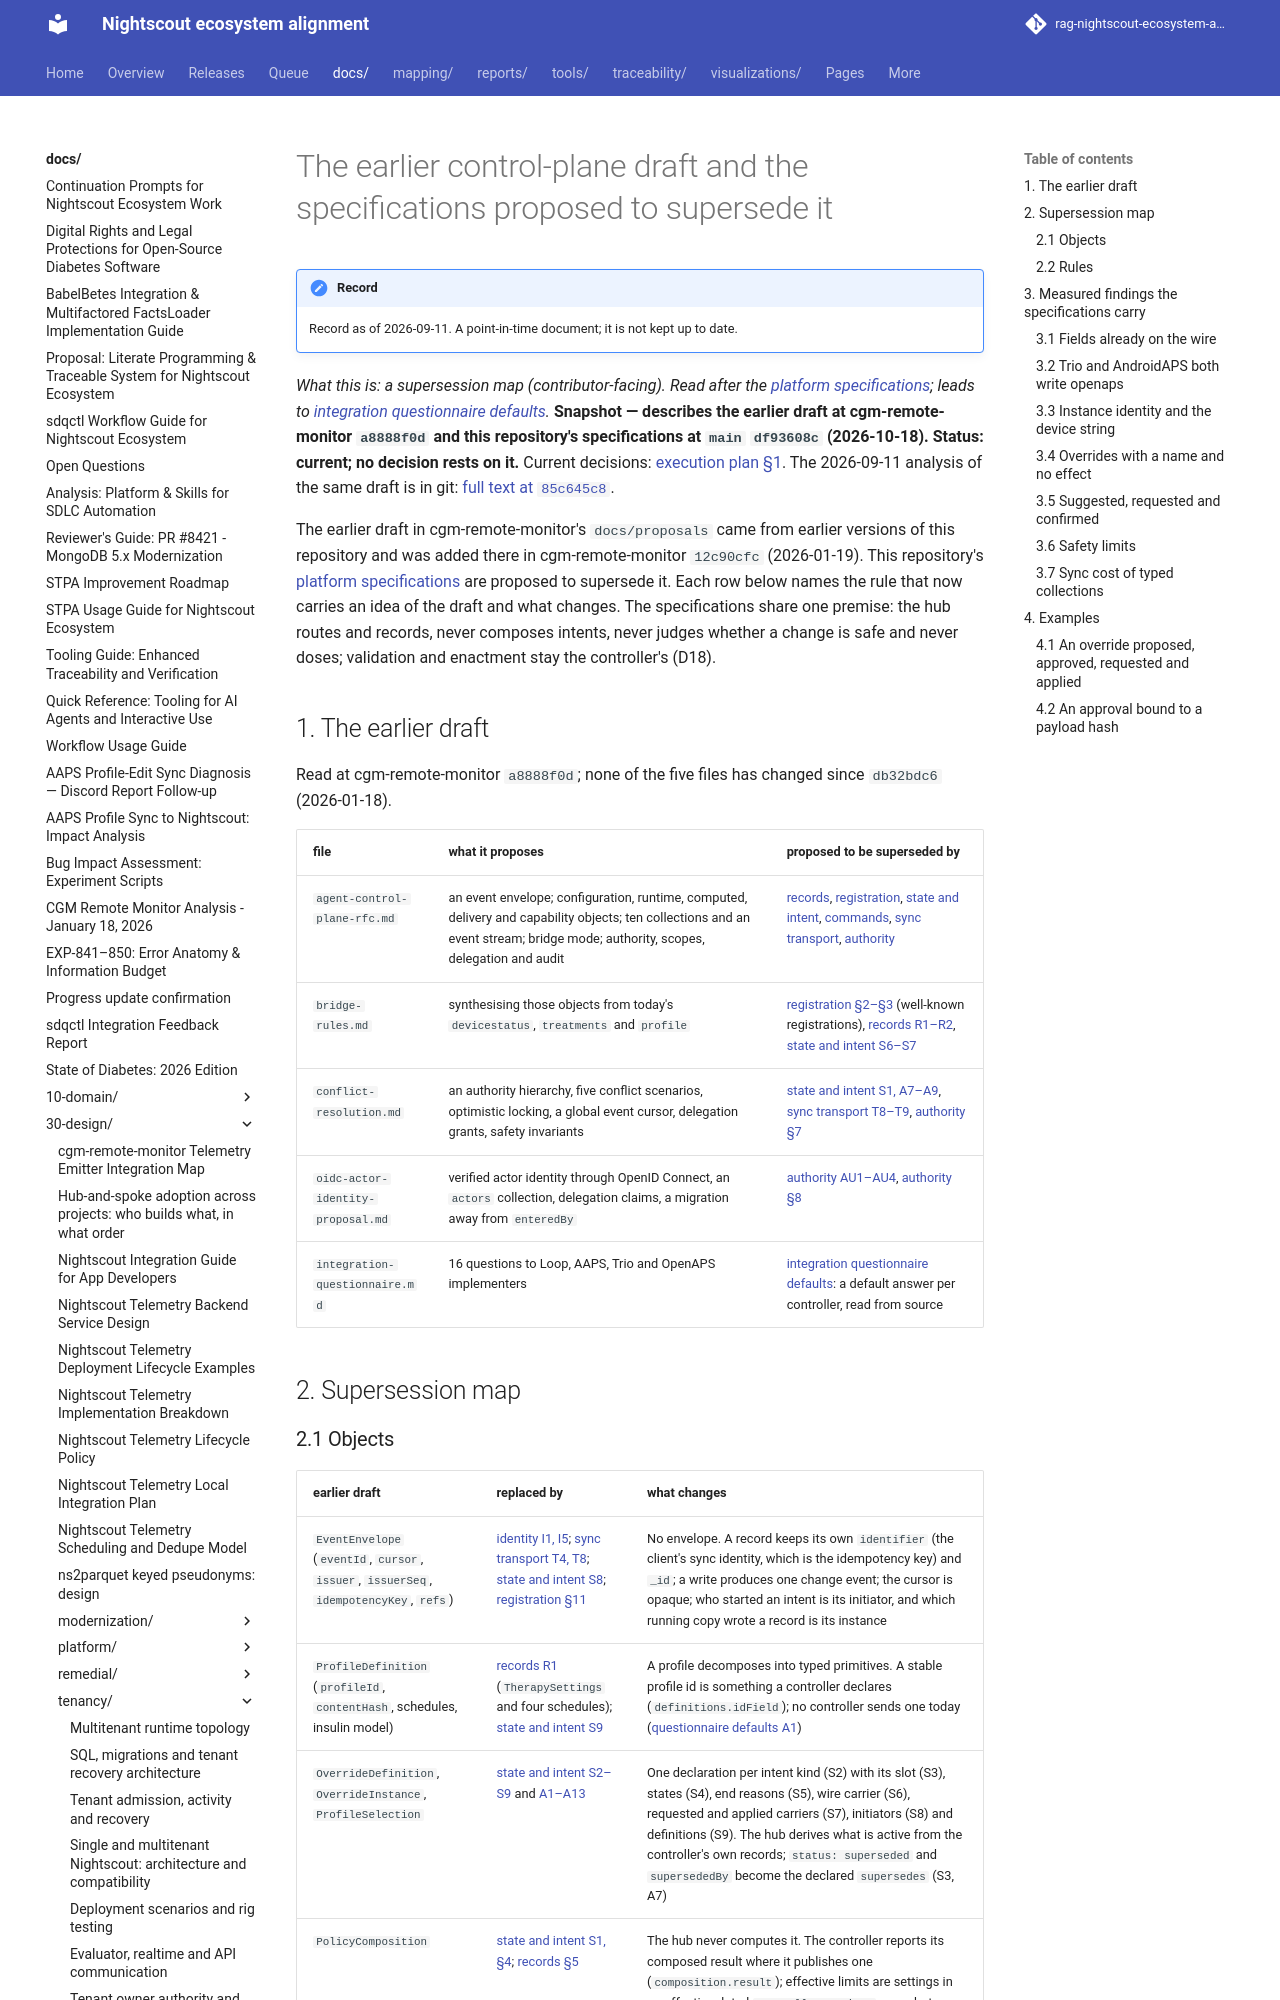

repository: bewest/rag-nightscout-ecosystem-alignment · page: docs/30-design/tenancy/nightscout-control-plane-reconciliation-2026-09-11.html · generator: mkdocs

# The earlier control-plane draft and the specifications proposed to supersede it

*What this is: a supersession map (contributor-facing). Read after the [platform
specifications](../platform/README.md#reading-order); leads to [integration questionnaire
defaults](../platform/integration-questionnaire-defaults-2026-10-18.md).* **Snapshot — describes the
earlier draft at cgm-remote-monitor `a8888f0d` and this repository's specifications at `main`
`df93608c` (2026-10-18). Status: current; no decision rests on it.** Current decisions: [execution
plan §1](multitenancy-decisions.md#1-decisions). The 2026-09-11 analysis
of the same draft is in git: [full text at
`85c645c8`](https://github.com/bewest/rag-nightscout-ecosystem-alignment/blob/85c645c8b003b61dc07ea31f8a7002711493b18a/docs/30-design/tenancy/nightscout-control-plane-reconciliation-2026-09-11.md).

The earlier draft in cgm-remote-monitor's `docs/proposals` came from earlier versions of this
repository and was added there in cgm-remote-monitor `12c90cfc` (2026-01-19). This repository's
[platform specifications](../platform/README.md) are proposed to supersede it. Each row below names
the rule that now carries an idea of the draft and what changes. The specifications share one
premise: the hub routes and records, never composes intents, never judges whether a change is safe
and never doses; validation and enactment stay the controller's (D18).

## 1. The earlier draft

Read at cgm-remote-monitor `a8888f0d`; none of the five files has changed since `db32bdc6`
(2026-01-18).

| file | what it proposes | proposed to be superseded by |
|---|---|---|
| `agent-control-plane-rfc.md` | an event envelope; configuration, runtime, computed, delivery and capability objects; ten collections and an event stream; bridge mode; authority, scopes, delegation and audit | [records](../platform/spec/records.md), [registration](../platform/spec/registration.md), [state and intent](../platform/spec/state-intent.md), [commands](../platform/spec/commands.md), [sync transport](../platform/spec/sync-transport.md), [authority](../platform/spec/authority.md) |
| `bridge-rules.md` | synthesising those objects from today's `devicestatus`, `treatments` and `profile` | [registration §2–§3](../platform/spec/registration.md#2-two-tiers) (well-known registrations), [records R1–R2](../platform/spec/records.md#2-rules), [state and intent S6–S7](../platform/spec/state-intent.md#2-rules) |
| `conflict-resolution.md` | an authority hierarchy, five conflict scenarios, optimistic locking, a global event cursor, delegation grants, safety invariants | [state and intent S1, A7–A9](../platform/spec/state-intent.md#2-rules), [sync transport T8–T9](../platform/spec/sync-transport.md#4-the-sync-read-and-write-proposed), [authority §7](../platform/spec/authority.md#7-delegation-not-decided) |
| `oidc-actor-identity-proposal.md` | verified actor identity through OpenID Connect, an `actors` collection, delegation claims, a migration away from `enteredBy` | [authority AU1–AU4](../platform/spec/authority.md#2-principals-and-credentials), [authority §8](../platform/spec/authority.md#8-what-is-recorded-for-audit) |
| `integration-questionnaire.md` | 16 questions to Loop, AAPS, Trio and OpenAPS implementers | [integration questionnaire defaults](../platform/integration-questionnaire-defaults-2026-10-18.md): a default answer per controller, read from source |

## 2. Supersession map
